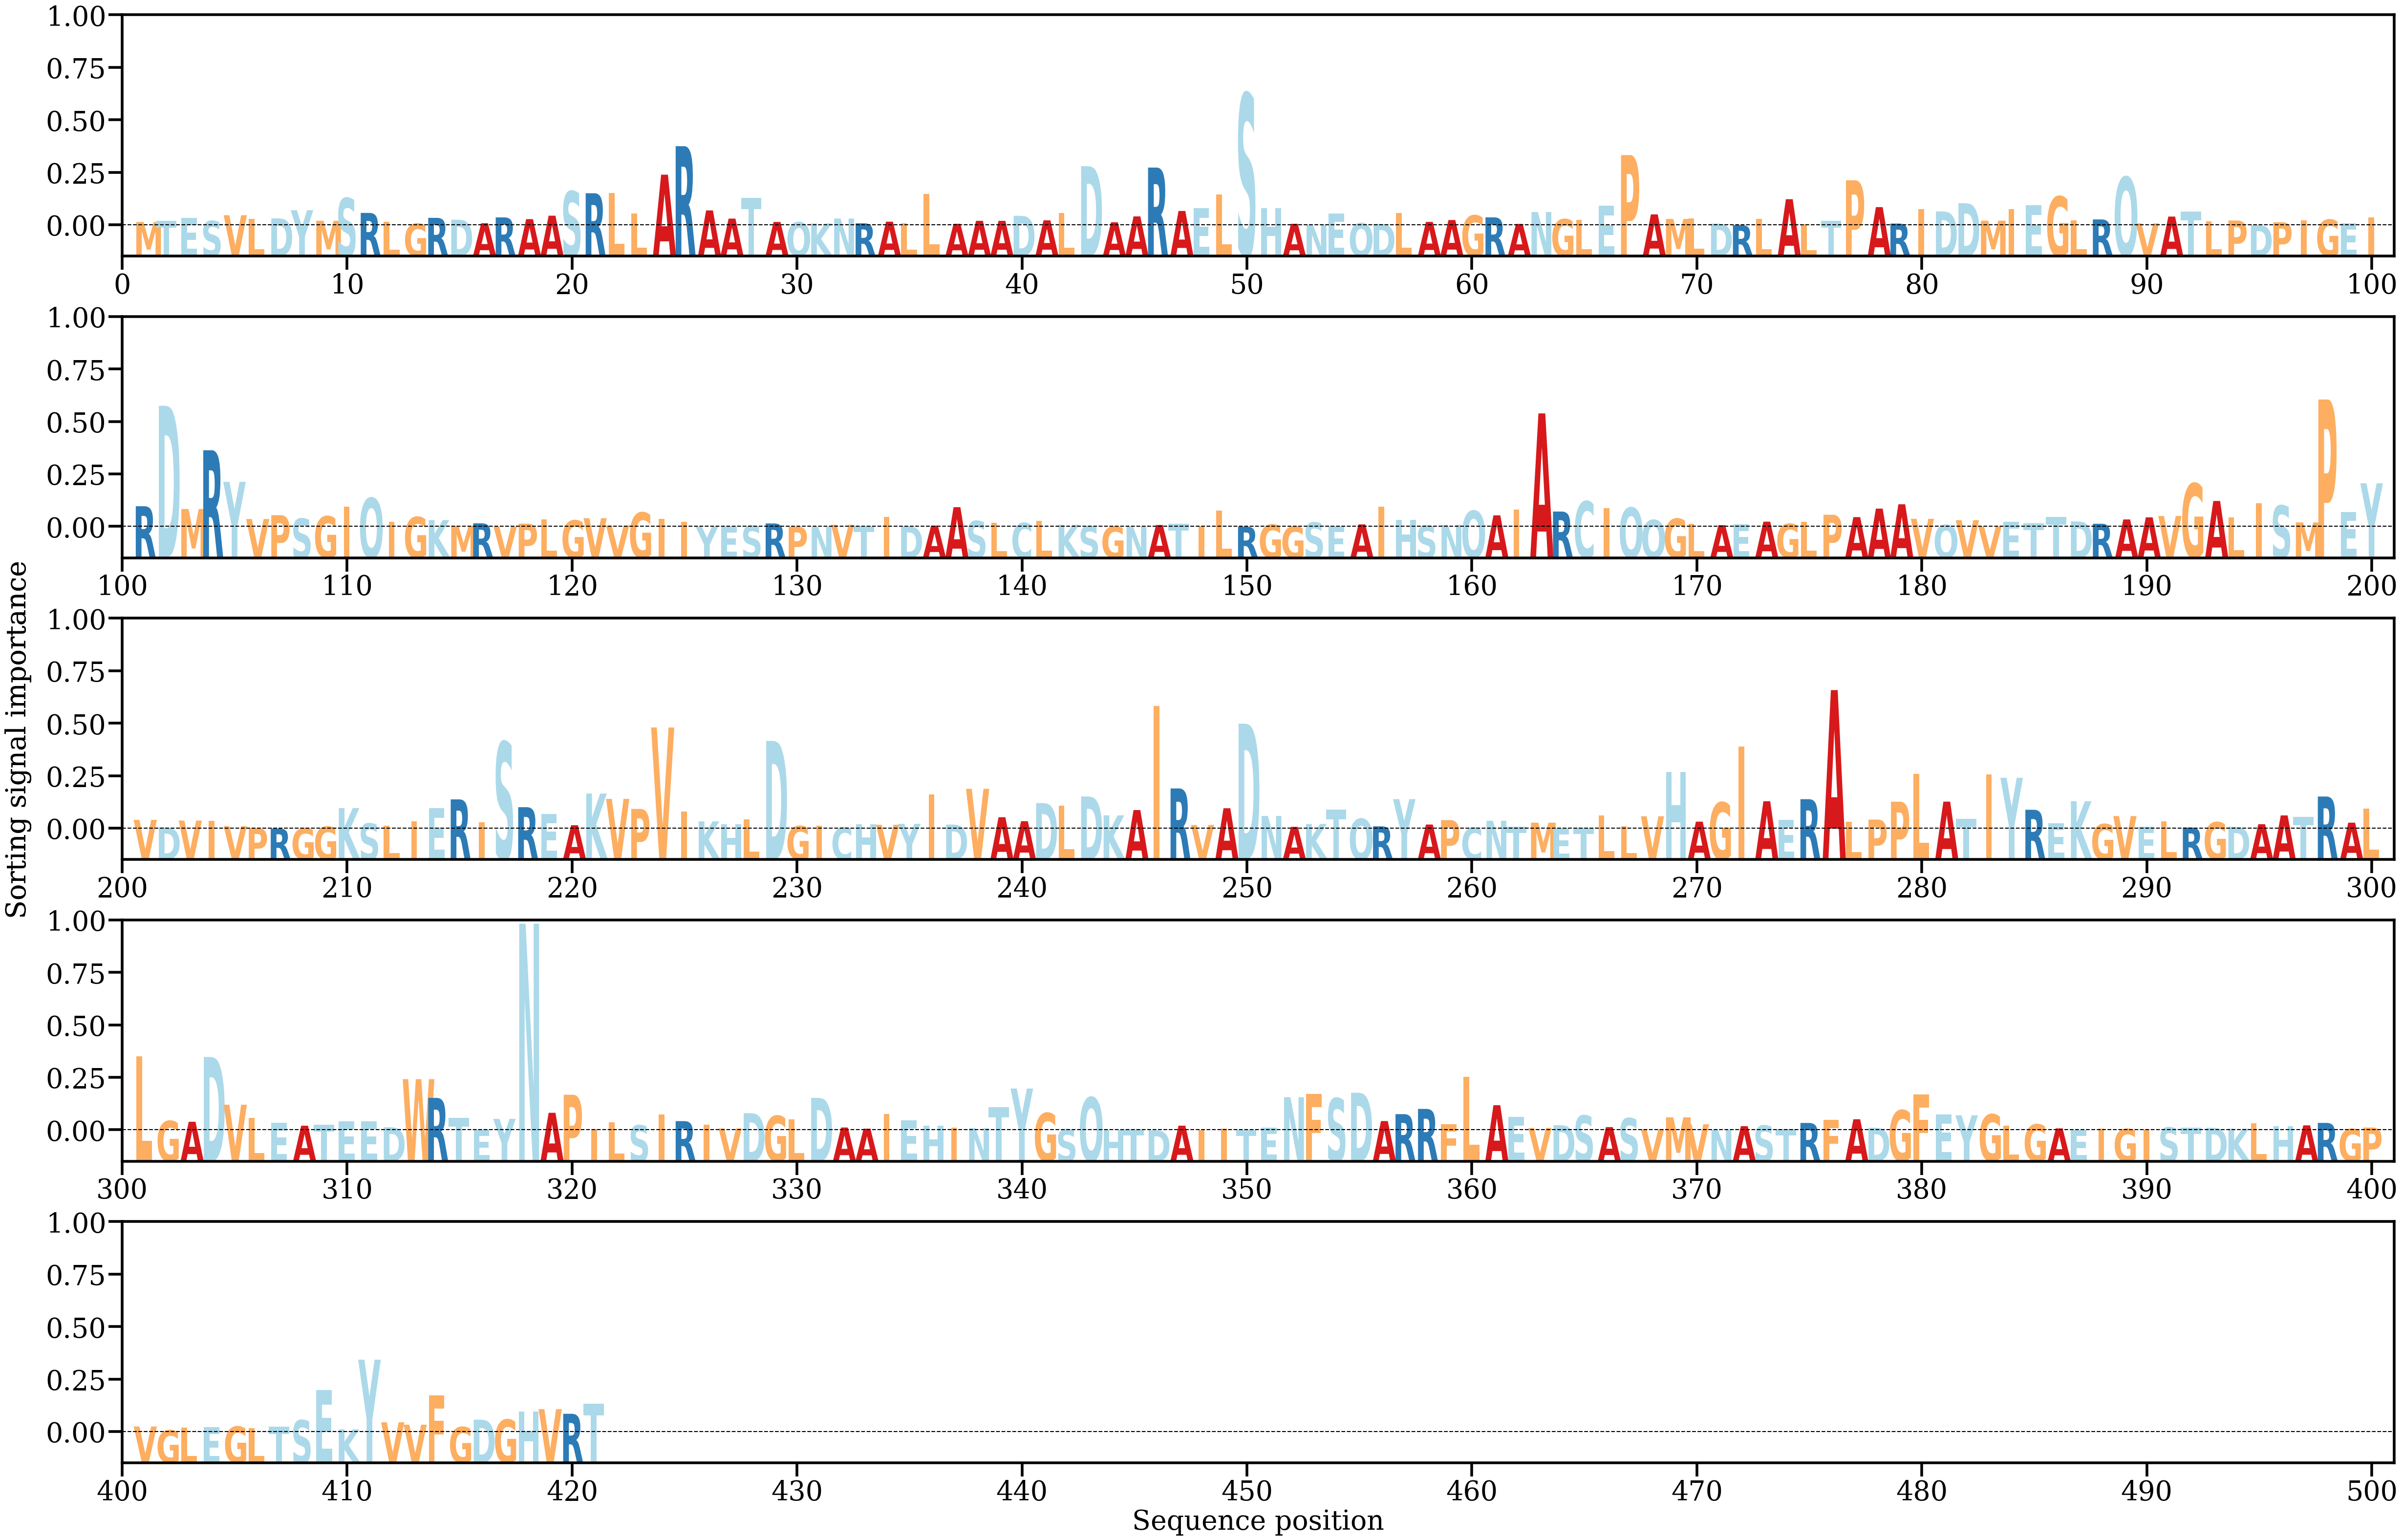

The table this chart was drawn from, first rows:
AA, Alpha
M, [0.00051206]
T, [0.00065406]
E, [0.0011709]
S, [0.00066604]
V, [0.00154732]
L, [0.00096267]
D, [0.00106532]
Y, [0.00231625]
M, [0.00069835]
S, [0.00416551]
R, [0.00190409]
L, [0.00055879]
G, [0.00026281]
R, [0.0011478]
D, [0.00086234]
A, [0.0003302]
R, [0.00121675]
A, [0.00094893]
A, [0.00147862]
S, [0.00521181]
R, [0.00491228]
L, [0.00495623]
L, [0.0018197]
A, [0.00775198]
R, [0.01211423]
A, [0.00228226]
A, [0.00102852]
T, [0.00419105]
A, [0.00051792]
Q, [0.00047391]
K, [0.00029815]
N, [0.00103998]
R, [0.00031071]
A, [0.00056138]
L, [0.00028461]
L, [0.00477091]
A, [0.00023968]
A, [0.00069248]
A, [0.0006905]
D, [0.00145821]
A, [0.00076857]
L, [0.00187524]
D, [0.00905503]
A, [0.00047295]
A, [0.00137009]
R, [0.00884002]
A, [0.00220121]
E, [0.0026002]
L, [0.00474526]
S, [0.0201513]
H, [0.00260711]
A, [0.00023947]
N, [0.00011403]
E, [0.00183504]
Q, [0.00031973]
D, [0.00022745]
L, [0.00188047]
A, [0.00052573]
A, [0.00081532]
G, [0.00151994]
... 361 more rows
